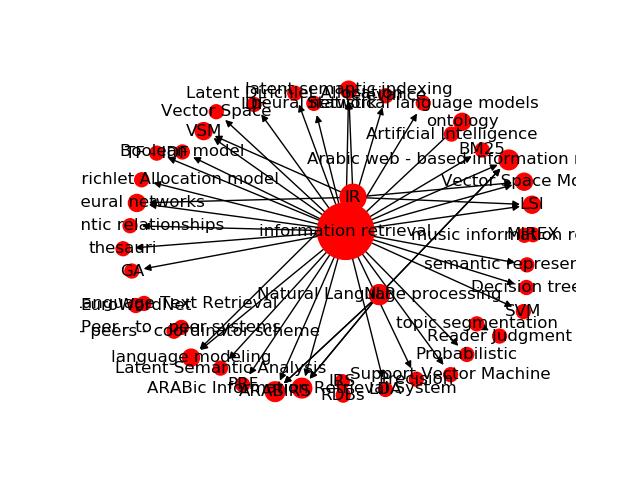

The file beside this chart, header and first rows:
Source, Target, Type, Weight
1, 2740, Directed, 22
25, 2740, Directed, 13
1, 2851, Directed, 10
1, 2890, Directed, 9
1, 2674, Directed, 8
1, 2675, Directed, 8
1, 2676, Directed, 8
2, 2674, Directed, 8
2, 2675, Directed, 8
2, 2676, Directed, 8
3, 2674, Directed, 8
3, 2675, Directed, 8
3, 2676, Directed, 8
1, 2999, Directed, 8
1, 2891, Directed, 7
1, 2958, Directed, 6
1, 2834, Directed, 6
5, 3774, Directed, 6
25, 2890, Directed, 6
1, 2719, Directed, 5
168, 2814, Directed, 5
1, 2959, Directed, 5
25, 2959, Directed, 5
1, 3144, Directed, 5
1, 3147, Directed, 5
1, 3187, Directed, 5
25, 2999, Directed, 5
1, 3563, Directed, 5
1465, 3953, Directed, 5
25, 2891, Directed, 5
1, 3625, Directed, 5
1, 2724, Directed, 4
1, 2746, Directed, 4
1, 2808, Directed, 4
219, 2856, Directed, 4
1, 2873, Directed, 4
1, 2956, Directed, 4
1, 2839, Directed, 4
118, 2777, Directed, 4
1, 2777, Directed, 4
1, 3145, Directed, 4
1, 3152, Directed, 4
25, 2719, Directed, 4
1, 3203, Directed, 4
1, 3214, Directed, 4
1, 3316, Directed, 4
1, 3392, Directed, 4
1, 3501, Directed, 4
23, 3524, Directed, 4
1, 3735, Directed, 4
